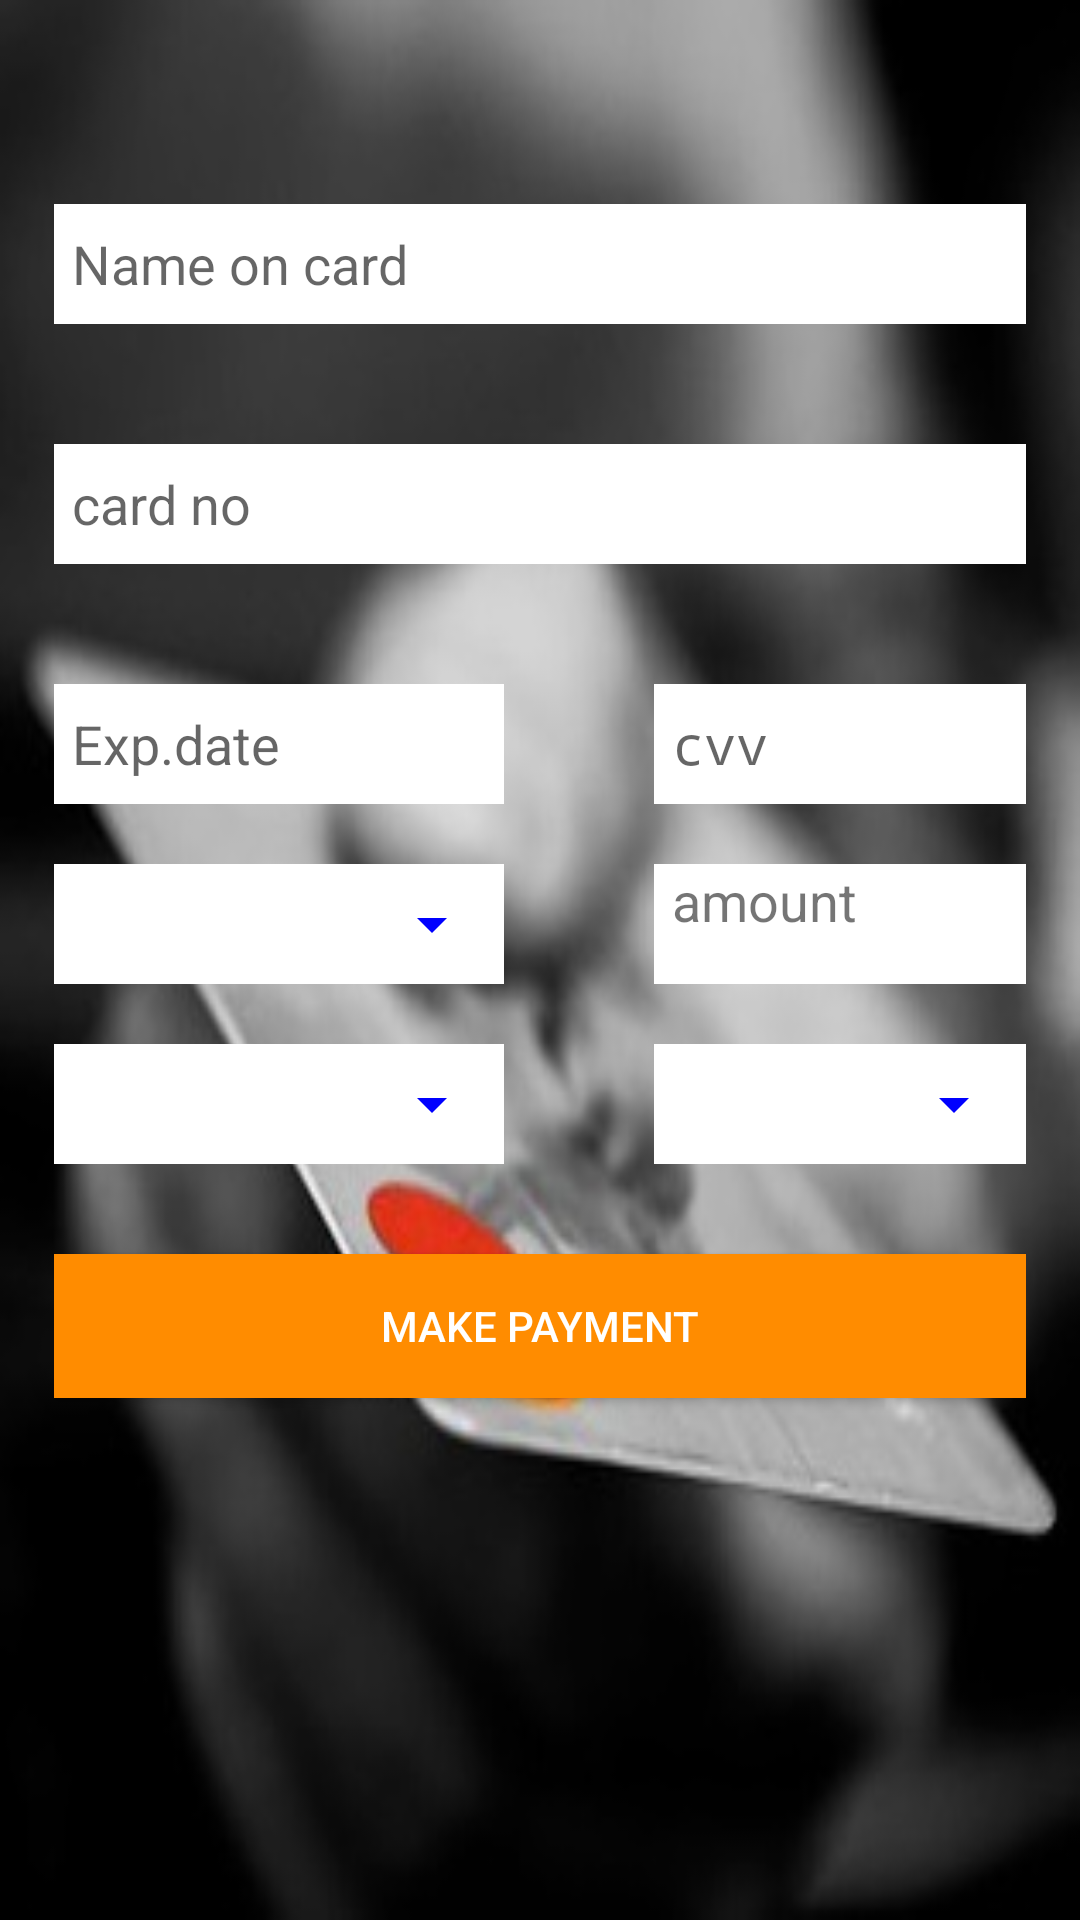

Android layout source for this screen:
<!-- AndroidManifest.xml: application theme AppTheme -->
<!-- res/layout/activity_payment.xml -->
<?xml version="1.0" encoding="utf-8"?>
<RelativeLayout xmlns:android="http://schemas.android.com/apk/res/android"
    xmlns:app="http://schemas.android.com/apk/res-auto"
    xmlns:tools="http://schemas.android.com/tools"
    android:layout_width="match_parent"
    android:layout_height="match_parent"
    android:background="@drawable/atm2"
    android:padding="18dp"
    tools:context=".Activity.Activity.Payment">
    <EditText
        android:paddingLeft="6dp"
        android:layout_width="match_parent"
        android:layout_height="40dp"
        android:layout_marginTop="50dp"
        android:background="@color/white"
        android:id="@+id/id_name_on_card"
        android:hint="Name on card"/>
    <EditText
        android:paddingLeft="6dp"
        android:layout_width="match_parent"
        android:layout_height="40dp"
        android:layout_marginTop="130dp"
        android:background="@color/white"
        android:id="@+id/id_card_no"
        android:inputType="number"
        android:hint="card no"/>
    <EditText
        android:paddingLeft="6dp"
        android:id="@+id/id_exp_date"
        android:layout_width="150dp"
        android:layout_height="40dp"
        android:background="@color/white"
        android:layout_marginTop="210dp"
        android:hint="Exp.date"/>
    <EditText
        android:paddingLeft="6dp"
        android:layout_toEndOf="@+id/id_exp_date"
        android:layout_marginLeft="50dp"
        android:id="@+id/id_cvv"
        android:layout_width="150dp"
        android:layout_height="40dp"
        android:background="@color/white"
        android:layout_marginTop="210dp"
        android:hint="cvv"
        android:inputType="numberPassword"
        android:layout_toRightOf="@+id/id_exp_date" />
    <RelativeLayout
        android:id="@+id/spinner_layout"
        android:layout_below="@+id/id_cvv"
        android:layout_marginTop="20dp"
        android:layout_width="wrap_content"
        android:layout_height="wrap_content"
        android:background="#ffffff"
        android:theme="@style/Spinner">
    <Spinner
        android:id="@+id/id_spinner_payment_hour"
        android:layout_width="150dp"
        android:layout_height="40dp"
        >

    </Spinner>
    </RelativeLayout>
    <TextView
        android:id="@+id/id_pay_amount"
        android:layout_width="150dp"
        android:layout_height="40dp"
        android:layout_below="@+id/id_cvv"
        android:layout_toEndOf="@+id/spinner_layout"
        android:background="@color/white"
        android:layout_marginTop="20dp"
        android:layout_marginLeft="50dp"
        android:text="amount"
        android:textSize="18dp"
        android:paddingLeft="6dp"
        android:layout_toRightOf="@+id/spinner_layout" />
    <RelativeLayout
        android:id="@+id/id_layout_time"
        android:layout_width="150dp"
        android:layout_height="40dp"
        android:layout_below="@+id/spinner_layout"
        android:layout_marginTop="20dp"
        android:theme="@style/Spinner"
        android:background="@color/white">
        <Spinner
            android:layout_width="150dp"
            android:layout_height="40dp"
            android:id="@+id/id_spinne_time"
            >

        </Spinner>

    </RelativeLayout>
    <RelativeLayout
        android:layout_width="150dp"
        android:layout_height="40dp"
        android:background="@color/white"
        android:theme="@style/Spinner"
        android:layout_marginTop="20dp"
        android:layout_marginLeft="50dp"
        android:layout_below="@+id/id_pay_amount"
        android:layout_toEndOf="@+id/id_layout_time"
        android:layout_toRightOf="@+id/id_layout_time">
        <Spinner
            android:layout_width="150dp"
            android:layout_height="40dp"
            android:id="@+id/id_spinner_am">

        </Spinner>

    </RelativeLayout>
    <Button
        android:layout_width="match_parent"
        android:layout_height="wrap_content"
        android:layout_below="@+id/id_cvv"
        android:layout_marginTop="150dp"
        android:background="@color/yellow"
        android:id="@+id/btn_payment"
        android:text="Make payment"
        android:textColor="@color/white"/>

</RelativeLayout>
<!-- resources referenced by this layout -->
<resources>
  <color name="white">#FFFFFF</color>
  <color name="yellow">#ff8c00</color>
  <!-- drawable atm2: jpg bitmap (drawable, 17273 bytes) -->
  <style name="Spinner" parent="Theme.AppCompat.Light.DarkActionBar">
          
          <item name="colorPrimary">@color/primary</item>
          
          <item name="colorPrimaryDark">@color/primary_dark</item>
          
          <item name="colorAccent">@color/accent</item>
          <item name="colorControlNormal">@color/primary</item>
      </style>
  <style name="AppTheme" parent="Theme.AppCompat.Light.DarkActionBar">
  
  
          
      </style>
  <color name="primary">#ff0000ff</color>
  <color name="primary_dark">#ff0000af</color>
  <color name="accent">#870000ff</color>
</resources>
